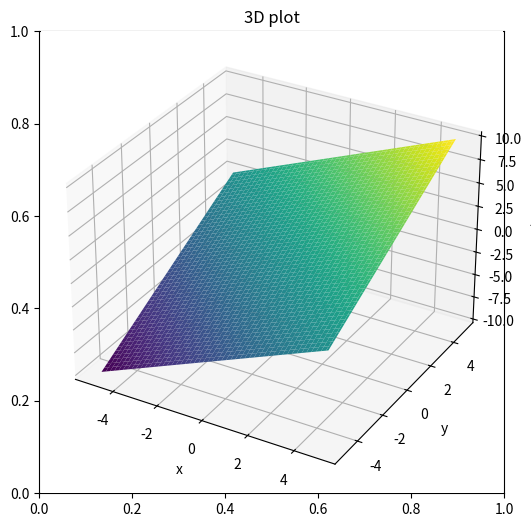

Here is the Python script that generated this plot:
import numpy as np
import matplotlib.pyplot as plt

x_line = np.linspace(-5, 5, 100)
y_line = np.linspace(-5, 5, 100)
x_grid, y_grid = np.meshgrid(x_line, y_line)

z_height = x_grid + y_grid

fig = plt.subplots(figsize=(6,6))
ax = plt.axes(projection='3d')

surface = ax.plot_surface(x_grid, y_grid, z_height, cmap= "viridis", edgecolor="none" )

ax.set_xlabel("x")
ax.set_ylabel("y")
ax.set_zlabel("z")
ax.set_title("3D plot")
plt.show()
plt.show()
